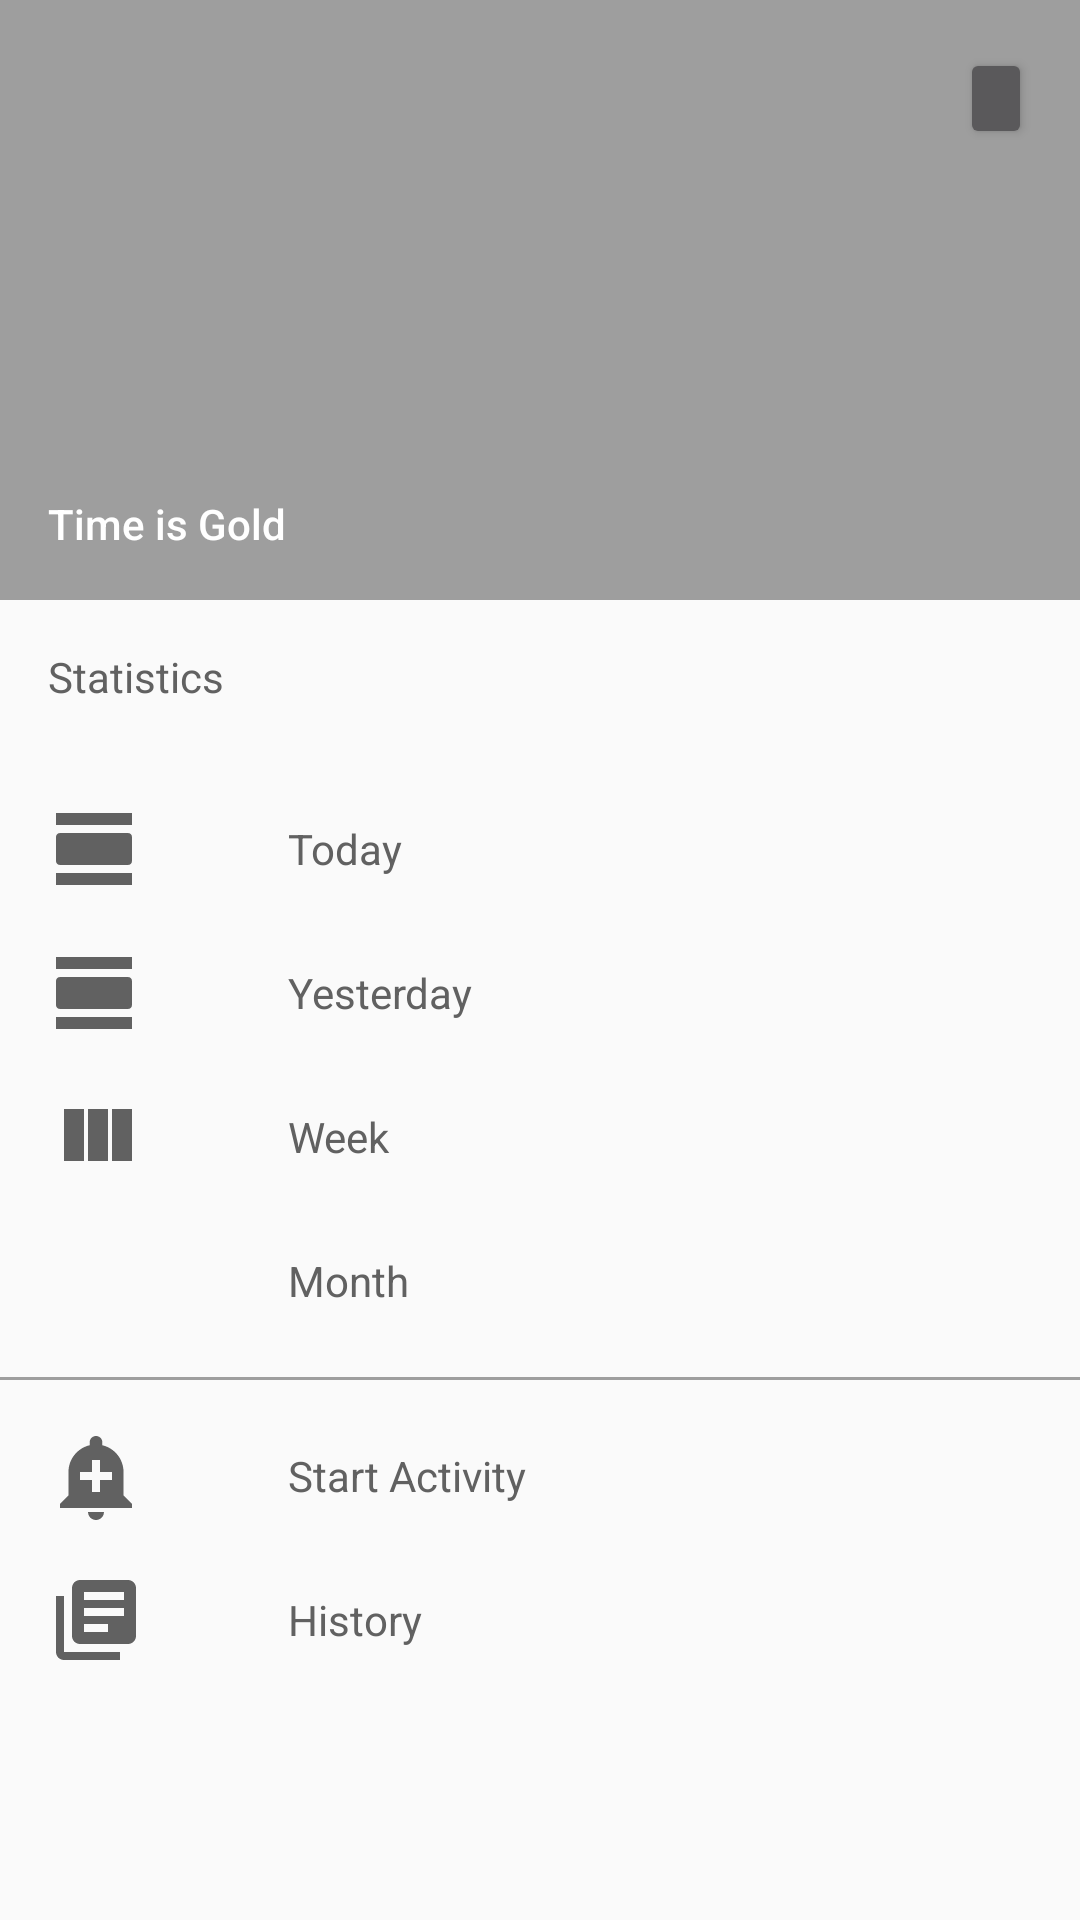

The Android layout XML behind this screen, and the referenced resources:
<!-- AndroidManifest.xml: application theme AppTheme -->
<!-- res/layout/fragment_menu.xml -->
<ScrollView xmlns:android="http://schemas.android.com/apk/res/android"
        xmlns:tools="http://schemas.android.com/tools"
        xmlns:app="http://schemas.android.com/apk/res-auto"
        android:layout_width="match_parent"
        android:layout_height="match_parent"
        android:theme="@style/ThemeOverlay.AppCompat.Dark"
        tools:context="com.youknow.timeisgold.view.MenuFragment">

    <android.support.constraint.ConstraintLayout
            android:layout_width="match_parent"
            android:layout_height="match_parent">

        <View
                android:id="@+id/header"
                android:layout_width="0dp"
                android:layout_height="200dp"
                android:background="@color/colorPrimary"
                app:layout_constraintTop_toTopOf="parent"
                app:layout_constraintLeft_toLeftOf="parent"
                app:layout_constraintRight_toRightOf="parent" />

        <ImageView
                android:id="@+id/iv_profile"
                android:layout_width="64dp"
                android:layout_height="64dp"
                android:layout_marginBottom="16dp"
                android:contentDescription="@string/desc_profile"
                app:layout_constraintLeft_toLeftOf="@+id/tv_name"
                app:layout_constraintBottom_toTopOf="@+id/tv_name" />

        <Button
                android:id="@+id/btn_sign_in_out"
                android:layout_width="wrap_content"
                android:layout_height="wrap_content"
                android:minHeight="0dp"
                android:minWidth="0dp"
                android:textSize="10sp"
                android:layout_margin="16dp"
                app:layout_constraintRight_toRightOf="parent"
                app:layout_constraintTop_toTopOf="parent" />

        <TextView
                android:id="@+id/tv_name"
                android:layout_width="wrap_content"
                android:layout_height="wrap_content"
                android:layout_margin="16dp"
                android:layout_gravity="center"
                android:text="@string/app_name"
                android:textAppearance="@style/TextAppearance.AppCompat.Body2"
                app:layout_constraintLeft_toLeftOf="parent"
                app:layout_constraintBottom_toBottomOf="@+id/header" />

        <LinearLayout
                android:layout_width="0dp"
                android:layout_height="wrap_content"
                android:orientation="vertical"
                app:layout_constraintLeft_toLeftOf="parent"
                app:layout_constraintRight_toRightOf="parent"
                app:layout_constraintTop_toBottomOf="@+id/header">

            <TextView
                    android:layout_width="wrap_content"
                    android:layout_height="wrap_content"
                    android:layout_margin="16dp"
                    android:text="@string/statistics"
                    android:textColor="@color/colorPrimaryDark"
                    app:layout_constraintLeft_toLeftOf="parent"
                    app:layout_constraintTop_toBottomOf="@+id/header" />

            <LinearLayout
                    android:id="@+id/menu_today"
                    android:layout_width="match_parent"
                    android:layout_height="wrap_content"
                    android:layout_marginTop="16dp"
                    android:orientation="horizontal">

                <ImageView
                        android:layout_width="32dp"
                        android:layout_height="32dp"
                        android:layout_marginStart="16dp"
                        android:src="@drawable/ic_view_day"
                        android:contentDescription="@string/desc_statistics_today"/>

                <TextView
                        android:layout_width="wrap_content"
                        android:layout_height="wrap_content"
                        android:layout_marginStart="48dp"
                        android:layout_gravity="center"
                        android:text="@string/today"
                        android:textColor="@color/colorPrimaryDark" />
            </LinearLayout>

            <LinearLayout
                    android:id="@+id/menu_yesterday"
                    android:layout_width="match_parent"
                    android:layout_height="wrap_content"
                    android:layout_marginTop="16dp"
                    android:orientation="horizontal">

                <ImageView
                        android:layout_width="32dp"
                        android:layout_height="32dp"
                        android:layout_marginStart="16dp"
                        android:src="@drawable/ic_view_day"
                        android:contentDescription="@string/desc_statistics_yesterday"/>

                <TextView
                        android:layout_width="wrap_content"
                        android:layout_height="wrap_content"
                        android:layout_marginStart="48dp"
                        android:layout_gravity="center"
                        android:text="@string/yesterday"
                        android:textColor="@color/colorPrimaryDark" />
            </LinearLayout>

            <LinearLayout
                    android:id="@+id/menu_week"
                    android:layout_width="match_parent"
                    android:layout_height="wrap_content"
                    android:layout_marginTop="16dp"
                    android:orientation="horizontal">

                <ImageView
                        android:layout_width="32dp"
                        android:layout_height="32dp"
                        android:layout_marginStart="16dp"
                        android:src="@drawable/ic_view_week"
                        android:contentDescription="@string/desc_statistics_week"/>

                <TextView
                        android:layout_width="wrap_content"
                        android:layout_height="wrap_content"
                        android:layout_marginStart="48dp"
                        android:layout_gravity="center"
                        android:text="@string/week"
                        android:textColor="@color/colorPrimaryDark" />
            </LinearLayout>

            <LinearLayout
                    android:id="@+id/menu_month"
                    android:layout_width="match_parent"
                    android:layout_height="wrap_content"
                    android:layout_marginTop="16dp"
                    android:orientation="horizontal">

                <ImageView
                        android:layout_width="32dp"
                        android:layout_height="32dp"
                        android:layout_marginStart="16dp"
                        android:src="@drawable/ic_view_month"
                        android:contentDescription="@string/desc_statistics_month"/>

                <TextView
                        android:layout_width="wrap_content"
                        android:layout_height="wrap_content"
                        android:layout_marginStart="48dp"
                        android:layout_gravity="center"
                        android:text="@string/month"
                        android:textColor="@color/colorPrimaryDark" />
            </LinearLayout>

            <View
                    android:layout_width="match_parent"
                    android:layout_height="1dp"
                    android:layout_marginTop="16dp"
                    android:background="@color/colorPrimary" />

            <LinearLayout
                    android:id="@+id/menu_start_activity"
                    android:layout_width="match_parent"
                    android:layout_height="wrap_content"
                    android:layout_marginTop="16dp"
                    android:orientation="horizontal">

                <ImageView
                        android:layout_width="32dp"
                        android:layout_height="32dp"
                        android:layout_marginStart="16dp"
                        android:src="@drawable/ic_add_activity"
                        android:contentDescription="@string/desc_start_activity"/>

                <TextView
                        android:layout_width="wrap_content"
                        android:layout_height="wrap_content"
                        android:layout_marginStart="48dp"
                        android:layout_gravity="center"
                        android:text="@string/start_activity"
                        android:textColor="@color/colorPrimaryDark" />
            </LinearLayout>

            <LinearLayout
                    android:id="@+id/menu_history"
                    android:layout_width="match_parent"
                    android:layout_height="wrap_content"
                    android:layout_marginTop="16dp"
                    android:layout_marginBottom="32dp"
                    android:orientation="horizontal">

                <ImageView
                        android:layout_width="32dp"
                        android:layout_height="32dp"
                        android:layout_marginStart="16dp"
                        android:src="@drawable/ic_activity_history"
                        android:contentDescription="@string/desc_history"/>

                <TextView
                        android:layout_width="wrap_content"
                        android:layout_height="wrap_content"
                        android:layout_marginStart="48dp"
                        android:layout_gravity="center"
                        android:text="@string/history"
                        android:textColor="@color/colorPrimaryDark" />
            </LinearLayout>
        </LinearLayout>

    </android.support.constraint.ConstraintLayout>
</ScrollView>
<!-- resources referenced by this layout -->
<resources>
  <color name="colorPrimary">#9E9E9E</color>
  <color name="colorPrimaryDark">#616161</color>
  <!-- drawable ic_activity_history (drawable) -->
  <vector xmlns:android="http://schemas.android.com/apk/res/android"
          android:width="24dp"
          android:height="24dp"
          android:viewportWidth="24.0"
          android:viewportHeight="24.0">
      <path
          android:pathData="M4,6L2,6v14c0,1.1 0.9,2 2,2h14v-2L4,20L4,6zM20,2L8,2c-1.1,0 -2,0.9 -2,2v12c0,1.1 0.9,2 2,2h12c1.1,0 2,-0.9 2,-2L22,4c0,-1.1 -0.9,-2 -2,-2zM19,11L9,11L9,9h10v2zM15,15L9,15v-2h6v2zM19,7L9,7L9,5h10v2z"
          android:fillColor="@color/colorPrimaryDark"/>
  </vector>
  <!-- drawable ic_add_activity (drawable) -->
  <vector xmlns:android="http://schemas.android.com/apk/res/android"
          android:width="24dp"
          android:height="24dp"
          android:viewportWidth="24.0"
          android:viewportHeight="24.0">
      <path
          android:pathData="M10.01,21.01c0,1.1 0.89,1.99 1.99,1.99s1.99,-0.89 1.99,-1.99h-3.98zM18.88,16.82L18.88,11c0,-3.25 -2.25,-5.97 -5.29,-6.69v-0.72C13.59,2.71 12.88,2 12,2s-1.59,0.71 -1.59,1.59v0.72C7.37,5.03 5.12,7.75 5.12,11v5.82L3,18.94L3,20h18v-1.06l-2.12,-2.12zM16,13.01h-3v3h-2v-3L8,13.01L8,11h3L11,8h2v3h3v2.01z"
          android:fillColor="@color/colorPrimaryDark"/>
  </vector>
  <!-- drawable ic_view_day (drawable) -->
  <vector xmlns:android="http://schemas.android.com/apk/res/android"
          android:width="24dp"
          android:height="24dp"
          android:viewportWidth="24.0"
          android:viewportHeight="24.0">
      <path
          android:pathData="M2,21h19v-3H2v3zM20,8H3c-0.55,0 -1,0.45 -1,1v6c0,0.55 0.45,1 1,1h17c0.55,0 1,-0.45 1,-1V9c0,-0.55 -0.45,-1 -1,-1zM2,3v3h19V3H2z"
          android:fillColor="@color/colorPrimaryDark"/>
  </vector>
  <!-- drawable ic_view_week (drawable) -->
  <vector xmlns:android="http://schemas.android.com/apk/res/android"
          android:width="24dp"
          android:height="24dp"
          android:viewportWidth="24.0"
          android:viewportHeight="24.0">
      <path
          android:pathData="M10,18h5L15,5h-5v13zM4,18h5L9,5L4,5v13zM16,5v13h5L21,5h-5z"
          android:fillColor="@color/colorPrimaryDark"/>
  </vector>
  <string name="app_name">Time is Gold</string>
  <string name="desc_history">History</string>
  <string name="desc_profile">User Profile Image</string>
  <string name="desc_start_activity">Start Activity</string>
  <string name="desc_statistics_month">Statistics Month</string>
  <string name="desc_statistics_today">Statistics Today</string>
  <string name="desc_statistics_week">Statistics Week</string>
  <string name="desc_statistics_yesterday">Statistics Yesterday</string>
  <string name="history">History</string>
  <string name="month">Month</string>
  <string name="start_activity">Start Activity</string>
  <string name="statistics">Statistics</string>
  <string name="today">Today</string>
  <string name="week">Week</string>
  <string name="yesterday">Yesterday</string>
  <style name="AppTheme" parent="Theme.AppCompat.Light.NoActionBar">
          
          <item name="colorPrimary">@color/colorPrimary</item>
          <item name="colorPrimaryDark">@color/colorPrimaryDark</item>
          <item name="colorAccent">@color/colorAccent</item>
      </style>
  <color name="colorAccent">#607D8B</color>
</resources>
